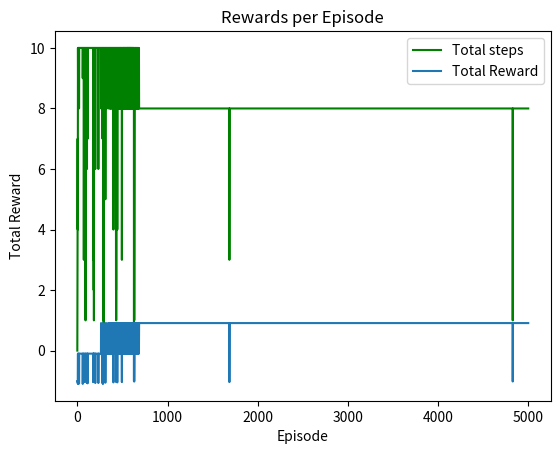

The script that saved this image:
from math import isclose
from random import choice, choices
import numpy as np
import matplotlib.pyplot as plt
import pprint as p

# 4 attacks
# 2 binary states * 5 levels = 10 states
# 4 attacks, so probability 40 states in total 
# when rested, can do 3 actions: defend, train, attack
# when tired, can do 2 actions: rest, attack
# as the level increases, the following changes:
# probability of winning and losing 

L_0 = 0
L_1 = 1
L_2 = 2
L_3 = 3
L_4 = 4
TIRED = 0
RESTED = 1
DEAD = 0
WIN = 1
TIRED_ATTACK = 0
TIRED_REST = 1
RESTED_ATTACK = 0
RESTED_DEFEND = 1
RESTED_TRAIN = 2
ZERO = 0
NEGATIVE_REWARD = -1
POSITIVE_REWARD = 1
SMALL_REWARD = 0.5

transition = [
    # transition probability is, given the state and action, what happens next?
    # level 0: tired = 0 rested = 1 dead = 2 win = 3
        [   
            # "tired"
                # attack -> die, win
            [
                [{"level": L_0, "status": TIRED, "terminal": DEAD, "reward": NEGATIVE_REWARD}, {"level": L_0, "status": TIRED, "terminal": WIN, "reward": POSITIVE_REWARD}], 
                # rest -> die, rested
                [{"level": L_0, "status": TIRED, "terminal": DEAD, "reward": NEGATIVE_REWARD}, {"level": L_0, "status": RESTED, "terminal": None, "reward": ZERO}]
            ],
            # "rested"
            [
                # attack -> die, win
                [{"level": L_0, "status": RESTED, "terminal": DEAD, "reward": NEGATIVE_REWARD}, {"level": L_0, "status": RESTED, "terminal": WIN, "reward": POSITIVE_REWARD}], 
                # defend -> tired, rested
                [{"level": L_0, "status": TIRED, "terminal": None, "reward": ZERO}, {"level": L_0, "status": RESTED, "terminal": None, "reward": ZERO}],
                # train -> die, next level and tired
                [{"level": L_0, "status": RESTED, "terminal": DEAD, "reward": NEGATIVE_REWARD}, {"level": L_1, "status": TIRED, "terminal": None, "reward": ZERO}]
            ]
        ],
    # level 1: tired = 0 rested = 1 dead = 2 win = 3
        [   
            # "tired"
                # attack -> die, win
            [
                [{"level": L_1, "status": TIRED, "terminal": DEAD, "reward": NEGATIVE_REWARD}, {"level": L_1, "status": TIRED, "terminal": WIN, "reward": POSITIVE_REWARD}], 
                # rest -> die, rested
                [{"level": L_1, "status": TIRED, "terminal": DEAD, "reward": NEGATIVE_REWARD}, {"level": L_1, "status": RESTED, "terminal": None, "reward": ZERO}]
            ],
            # "rested"
            [
                # attack -> die, win
                [{"level": L_1, "status": RESTED, "terminal": DEAD, "reward": NEGATIVE_REWARD}, {"level": L_1, "status": RESTED, "terminal": WIN, "reward": POSITIVE_REWARD}], 
                # defend -> tired, rested
                [{"level": L_1, "status": TIRED, "terminal": None, "reward": ZERO}, {"level": L_1, "status": RESTED, "terminal": None, "reward": ZERO}],
                # train -> die, next level and tired
                [{"level": L_1, "status": RESTED, "terminal": DEAD, "reward": NEGATIVE_REWARD}, {"level": L_2, "status": TIRED, "terminal": None, "reward": ZERO}]
            ]
        ],
    # level 2: tired = 0 rested = 1 dead = 2 win = 3
        [   
            # "tired"
                # attack -> die, win
            [
                [{"level": L_2, "status": TIRED, "terminal": DEAD, "reward": NEGATIVE_REWARD}, {"level": L_2, "status": TIRED, "terminal": WIN, "reward": POSITIVE_REWARD}], 
                # rest -> die, rested
                [{"level": L_2, "status": TIRED, "terminal": DEAD, "reward": NEGATIVE_REWARD}, {"level": L_2, "status": RESTED, "terminal": None, "reward": ZERO}]
            ],
            # "rested"
            [
                # attack -> die, win
                [{"level": L_2, "status": RESTED, "terminal": DEAD, "reward": NEGATIVE_REWARD}, {"level": L_2, "status": RESTED, "terminal": WIN, "reward": POSITIVE_REWARD}], 
                # defend -> tired, rested
                [{"level": L_2, "status": TIRED, "terminal": None, "reward": ZERO}, {"level": L_2, "status": RESTED, "terminal": None, "reward": ZERO}],
                # train -> die, next level and tired
                [{"level": L_2, "status": RESTED, "terminal": DEAD, "reward": NEGATIVE_REWARD}, {"level": L_3, "status": TIRED, "terminal": None, "reward": ZERO}]
            ]
        ],
                [   
            # "tired"
                # attack -> die, win
            [
                [{"level": L_3, "status": TIRED, "terminal": DEAD, "reward": NEGATIVE_REWARD}, {"level": L_3, "status": TIRED, "terminal": WIN, "reward": POSITIVE_REWARD}], 
                # rest -> die, rested
                [{"level": L_3, "status": TIRED, "terminal": DEAD, "reward": NEGATIVE_REWARD}, {"level": L_3, "status": RESTED, "terminal": None, "reward": ZERO}]
            ],
            # "rested"
            [
                # attack -> die, win
                [{"level": L_3, "status": RESTED, "terminal": DEAD, "reward": NEGATIVE_REWARD}, {"level": L_3, "status": RESTED, "terminal": WIN, "reward": POSITIVE_REWARD}], 
                # defend -> tired, rested
                [{"level": L_3, "status": TIRED, "terminal": None, "reward": ZERO}, {"level": L_3, "status": RESTED, "terminal": None, "reward": ZERO}],
                # train -> die, next level and tired
                [{"level": L_3, "status": RESTED, "terminal": DEAD, "reward": NEGATIVE_REWARD}, {"level": L_4, "status": TIRED, "terminal": None, "reward": ZERO}]
            ]
        ],
                [   
            # "tired"
                # attack -> die, win
            [
                [{"level": L_4, "status": TIRED, "terminal": DEAD, "reward": NEGATIVE_REWARD}, {"level": L_4, "status": TIRED, "terminal": WIN, "reward": POSITIVE_REWARD}], 
                # rest -> die, rested
                [{"level": L_4, "status": TIRED, "terminal": DEAD, "reward": NEGATIVE_REWARD}, {"level": L_4, "status": RESTED, "terminal": None, "reward": ZERO}]
            ],
            # "rested"
            [
                # attack -> die, win
                [{"level": L_4, "status": RESTED, "terminal": DEAD, "reward": NEGATIVE_REWARD}, {"level": L_4, "status": RESTED, "terminal": WIN, "reward": POSITIVE_REWARD}], 
                # defend -> tired, rested
                [{"level": L_4, "status": TIRED, "terminal": None, "reward": ZERO}, {"level": L_4, "status": RESTED, "terminal": None, "reward": ZERO}],
                # train -> die, next level and tired
                [{"level": L_4, "status": RESTED, "terminal": DEAD, "reward": NEGATIVE_REWARD}, {"level": L_4, "status": TIRED, "terminal": None, "reward": ZERO}]
            ]
        ],
]

transitionProbability = [
    # transition probability is, given the state and action, what happens next?
    # level 0: tired = 0 rested = 1 dead = 2 win = 3
    [   
        # "tired" 
            # attack -> die, win
        [
            [0.95, 0.05], 
            # rest -> die, rested
            [0.3, 0.7]
        ],
        # "rested"
        [
            # attack -> die, win
            [0.9, 0.1], 
            # defend -> tired, rested
            [0.3, 0.7],
            # train -> die, next level and tired
            [0.3, 0.7]
        ]
    ],
    # level 1: tired = 0 rested = 1 dead = 2 win = 3
        [   
        # "tired"
            # attack -> die, win
        [
            [0.85, 0.15], 
            # rest -> die, rested
            [0.3, 0.7]
        ],
        # "rested"
        [
            # attack -> die, win
            [0.7, 0.3], 
            # defend -> tired, rested
            [0.3, 0.7],
            # train -> die, next level and tired
            [0.3, 0.7]
        ]
    ],
    # level 2: tired = 0 rested = 1 dead = 2 win = 3
    [   
        # "tired"
            # attack -> die, win
        [
            [0.75, 0.25], 
            # rest -> die, rested
            [0.3, 0.7]
        ],
        # "rested"
        [
            # attack -> die, win
            [0.5, 0.5], 
            # defend -> tired, rested
            [0.3, 0.7],
            # train -> die, next level and tired
            [0.3, 0.7]
        ]
    ],
        # level 3: tired = 0 rested = 1 dead = 2 win = 3
    [   
        # "tired"
            # attack -> die, win
        [
            [0.65, 0.35], 
            # rest -> die, rested
            [0.3, 0.7]
        ],
        # "rested"
        [
            # attack -> die, win
            [0.3, 0.7], 
            # defend -> tired, rested
            [0.3, 0.7],
            # train -> die, next level and tired
            [0.3, 0.7]
        ]
    ],
        # level 4: tired = 0 rested = 1 dead = 2 win = 3
    [   
        # "tired"
            # attack -> die, win
        [
            [0.55, 0.45], 
            # rest -> die, rested
            [0.3, 0.7]
        ],
        # "rested"
        [
            # attack -> die, win
            [0.1, 0.9], 
            # defend -> tired, rested
            [0.3, 0.7],
            # train -> die, next level and tired
            [0.3, 0.7]
        ]
    ]
]

deterministicTransitionProbability = [
    # transition probability is, given the state and action, what happens next?
    # level 0: tired = 0 rested = 1 dead = 2 win = 3
    [   
        # "tired" 
            # attack -> die, win
        [
            [1, 0],
            # rest -> die, rested
            [0, 1]
        ],
        # "rested"
        [
            # attack -> die, win
            [1, 0],
            # defend -> tired, rested
            [1, 0],
            # train -> die, next level and tired
            [0, 1]
        ]
    ],
    # level 1: tired = 0 rested = 1 dead = 2 win = 3
        [   
        # "tired"
            # attack -> die, win
        [
            [1, 0],
            # rest -> die, rested
            [0, 1]
        ],
        # "rested"
        [
            # attack -> die, win
            [1, 0],
            # defend -> tired, rested
            [1, 0],
            # train -> die, next level and tired
            [0, 1]
        ]
    ],
    # level 2: tired = 0 rested = 1 dead = 2 win = 3
    [   
        # "tired"
            # attack -> die, win
        [
            [1, 0],
            # rest -> die, rested
            [0, 1]
        ],
        # "rested"
        [
            # attack -> die, win
            [1, 0],
            # defend -> tired, rested
            [1, 0],
            # train -> die, next level and tired
            [0, 1]
        ]
    ],
        # level 3: tired = 0 rested = 1 dead = 2 win = 3
    [   
        # "tired"
            # attack -> die, win
        [
            [1, 0],
            # rest -> die, rested
            [0, 1]
        ],
        # "rested"
        [
            # attack -> die, win
            [1, 0],
            # defend -> tired, rested
            [1, 0],
            # train -> die, next level and tired
            [0, 1]
        ]
    ],
        # level 4: tired = 0 rested = 1 dead = 2 win = 3
    [   
        # "tired"
            # attack -> die, win
        [
            [1, 0],
            # rest -> die, rested
            [0, 1]
        ],
        # "rested"
        [
            # attack -> die, win
            [0, 1],
            # defend -> tired, rested
            [1, 0],
            # train -> die, next level and tired
            [0, 1]
        ]
    ]
]

randomPolicy = [
    # level 0
    [   
        # "tired"
            # attack -> die, win
        [
            0.5,
            # rest -> die, rested
            0.5
        ],
        # "rested"
        [
            # attack -> die, win
            1/3, 
            # defend -> tired, rested
            1/3,
            # train -> die, next level and tired
            1/3
        ]
    ],
    # level 1
    [   
        # "tired"
            # attack -> die, win
        [
            0.5,
            # rest -> die, rested
            0.5
        ],
        # "rested"
        [
            # attack -> die, win
            1/3, 
            # defend -> tired, rested
            1/3,
            # train -> die, next level and tired
            1/3
        ]
    ],
    # level 2
    [   
        # "tired"
            # attack -> die, win
        [
            0.5,
            # rest -> die, rested
            0.5
        ],
        # "rested"
        [
            # attack -> die, win
            1/3, 
            # defend -> tired, rested
            1/3,
            # train -> die, next level and tired
            1/3
        ]
    ],
    # level 3
    [   
        # "tired"
            # attack -> die, win
        [
            0.5,
            # rest -> die, rested
            0.5
        ],
        # "rested"
        [
            # attack -> die, win
            1/3, 
            # defend -> tired, rested
            1/3,
            # train -> die, next level and tired
            1/3
        ]
    ],
    # level 4
    [   
        # "tired"
            # attack -> die, win
        [
            0.5,
            # rest -> die, rested
            0.5
        ],
        # "rested"
        [
            # attack -> die, win
            1/3, 
            # defend -> tired, rested
            1/3,
            # train -> die, next level and tired
            1/3
        ]
    ]
]


actions = [
    # level 0
    [   
        # "tired"
            # attack -> die, win
        [
            0,
            # rest -> die, rested
            1
        ],
        # "rested"
        [
            # attack -> die, win
            0, 
            # defend -> tired, rested
            1,
            # train -> die, next level and tired
            2
        ]
    ],
    # level 1
    [   
        # "tired"
            # attack -> die, win
        [
            0,
            # rest -> die, rested
            1
        ],
        # "rested"
        [
            # attack -> die, win
            0, 
            # defend -> tired, rested
            1,
            # train -> die, next level and tired
            2
        ]
    ],
    # level 2
    [   
        # "tired"
            # attack -> die, win
        [
            0,
            # rest -> die, rested
            1
        ],
        # "rested"
        [
            # attack -> die, win
            0, 
            # defend -> tired, rested
            1,
            # train -> die, next level and tired
            2
        ]
    ],
    # level 3
    [   
        # "tired"
            # attack -> die, win
        [
            0,
            # rest -> die, rested
            1
        ],
        # "rested"
        [
            # attack -> die, win
            0, 
            # defend -> tired, rested
            1,
            # train -> die, next level and tired
            2
        ]
    ],
    # level 4
    [   
        # "tired"
            # attack -> die, win
        [
            0,
            # rest -> die, rested
            1
        ],
        # "rested"
        [
            # attack -> die, win
            0, 
            # defend -> tired, rested
            1,
            # train -> die, next level and tired
            2
        ]
    ]
]

actionValues = [
    [[0, 0], [0, 0, 0]],
    [[0, 0], [0, 0, 0]],
    [[0, 0], [0, 0, 0]],
    [[0, 0], [0, 0, 0]],
    [[0, 0], [0, 0, 0]]
]

def transit(level, status, action, p):
    newState = np.random.choice(transition[level][status][action], p=p[level][status][action]) 
    return newState

def mdp(policy, episodes, steps, exploration_rate, costOfLiving, learningRate, p, discountFactor):
    global stepCount

    for episode in range(int(episodes)): 
        # initialization
        level = L_0
        status = RESTED
        totalRewards = 0
        stepCount = 0

        for step in range(steps):
            # choose action
            # Choose action based on epsilon-greedy policy
            if np.random.rand() < exploration_rate:
                action = np.random.choice(actions[level][status], p=policy[level][status])
            else:
                action = np.argmax(actionValues[level][status][:]) # input is all 4 actions, return the greatest.
            # execute
            newState = transit(level, status, action, p)
            reward = newState['reward'] - costOfLiving
            newStatus = newState['status']
            newLevel = newState['level']
            terminal = newState['terminal'] 
            # print ("\n", actionValues[0])
            # print (actionValues[1])
            # print (actionValues[2])
            # print (actionValues[3])
            # print (actionValues[4], "\n")
            actionValues[level][status][action] += learningRate * (reward + discountFactor * np.max(actionValues[newLevel][newStatus][:]) - actionValues[level][status][action])
            totalRewards += reward

            level = newLevel
            status = newStatus

            if (terminal != None):
                break
                
            # check if reached a terminal state
            stepCount += 1

        rewards.append(totalRewards)
        stepCounts.append(stepCount)

episodes = 1/2*10000
steps = 10
# episodes = 10
# steps = 10
exploration_rate = 0.0001
costOfLiving = 0.01
learningRate = 0.01
rewards = []
stepCounts = []
discountFactor = 0.99
#deterministicTransitionProbability
mdp(randomPolicy, episodes, steps, exploration_rate, costOfLiving, learningRate, deterministicTransitionProbability, discountFactor)

print (actionValues[0])
print (actionValues[1])
print (actionValues[2])
print (actionValues[3])
print (actionValues[4])

# #print (randomPolicy)
# #p.pprint(initialPolicy)
# #p.pprint(vTable)
# #p.pprint(actionValues)

plt.plot(stepCounts, label='Total steps', color='green')
plt.title('Steps per Episode')
plt.xlabel('Episode')
plt.ylabel('Total Steps')
plt.show()
plt.legend()

plt.plot(rewards, label='Total Reward')
plt.title('Rewards per Episode')
plt.xlabel('Episode')
plt.ylabel('Total Reward')
plt.show()
plt.legend()

input('press any key to exit')
